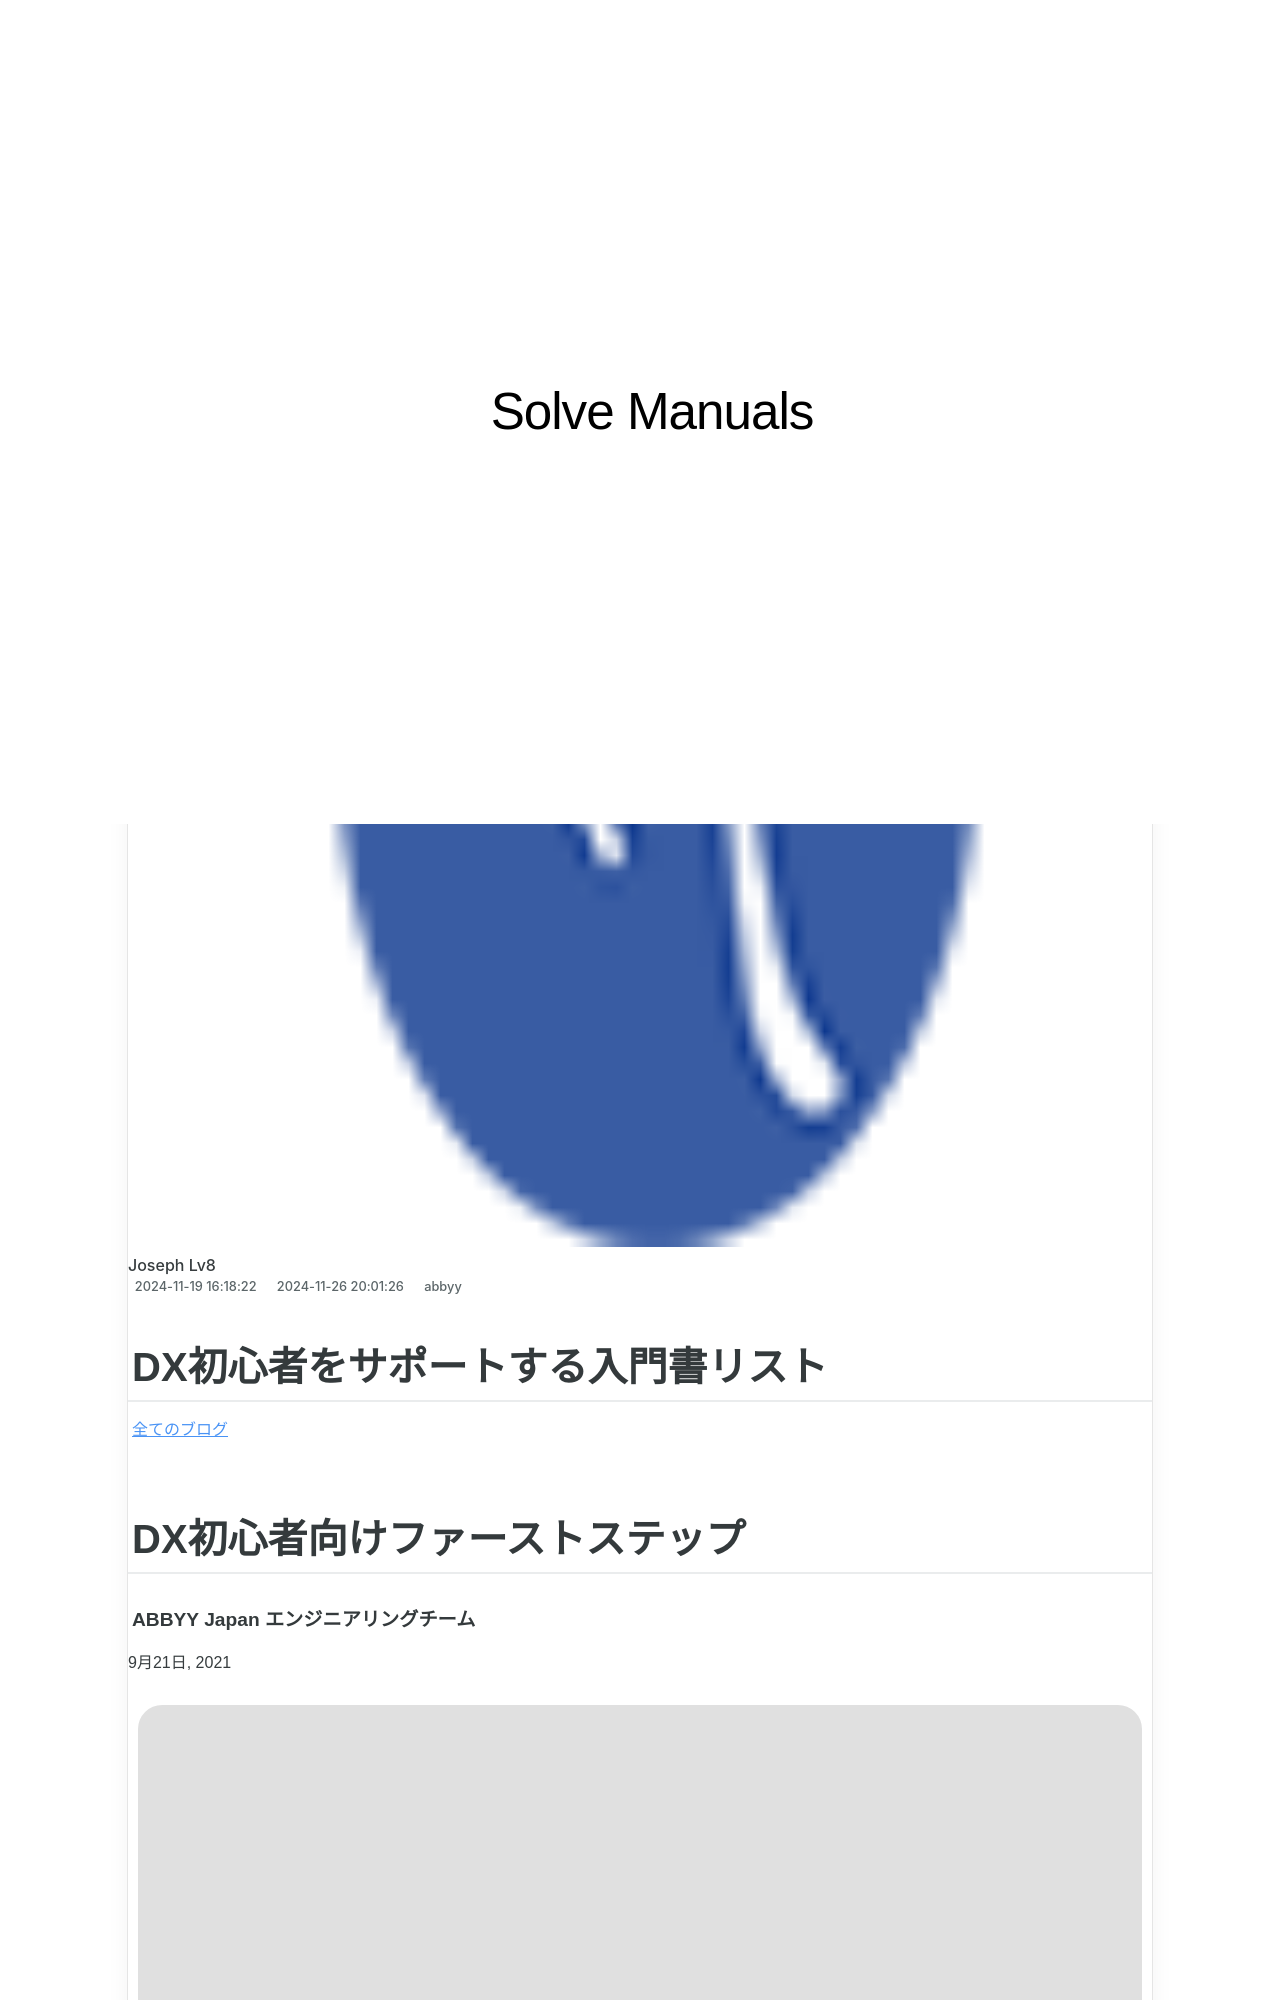

repository: techidaily/site-solve-manuals · page: 1724313295714-dx/index.html · generator: jekyll

---
title: DX初心者をサポートする入門書リスト
date: 2024-11-19T16:18:22.594Z
updated: 2024-11-26T20:01:26.756Z
categories:
  - abbyy
thumbnail: https://thmb.techidaily.com/0f935ebe417d47bcf2165f433dd2058985bf2be660072717b5b9a5f64bf35952.jpg
---

## DX初心者をサポートする入門書リスト

[全てのブログ](https://tools.techidaily.com/abbyy/products/)

## DX初心者向けファーストステップ

###### ABBYY Japan エンジニアリングチーム

9月21日, 2021

![](https://static2.abbyy.com/abbyycommedia/34145/113686-1.jpg) 

<!-- affiliate ads begin -->
<iframe width="560" height="315" src="https://www.youtube.com/embed/97ydpSmzTJw?si=tFcelmtQX4u-b3u5&autoplay=1" title="YouTube video player" frameborder="0" allow="accelerometer; autoplay; clipboard-write; encrypted-media; gyroscope; picture-in-picture; web-share" referrerpolicy="strict-origin-when-cross-origin" allowfullscreen></iframe>
<!-- affiliate ads end -->

昨今、DX、デジタルトランスフォーメーションという言葉がバズワードのように飛び交っています。ぼんやりと意味はわかっているが、自分自身何から手をつけて良いかわからない、また、コロナ禍にてテレワークを推進させるために企業内で職務として割り当てられたものの、どこから手をつけて良いかわからないというような相談を多く受けます。ここでは、経済産業省（経産省）が提唱するDX（デジタルトランスフォーメーション）、 その背景、そしてまず手を打つべきファーストステップとその分野について、お話したいと思います。

[世界でも使われている「DX」の意味は？](https://tools.techidaily.com/abbyy/products/)

<!-- affiliate ads begin -->
<iframe width="560" height="315" src="https://www.youtube.com/embed/rdNq2Sp031s?si=3FcJa3dQLraUDHKv&autoplay=1" title="YouTube video player" frameborder="0" allow="accelerometer; autoplay; clipboard-write; encrypted-media; gyroscope; picture-in-picture; web-share" referrerpolicy="strict-origin-when-cross-origin" allowfullscreen></iframe>
<!-- affiliate ads end -->

## 経済産業省が提唱する DX（デジタルトランスフォーメーション）

経産省の[DXを推進するためのガイドライン](https://www.meti.go.jp/press/2018/12/20181212004/20181212004-1.pdf)を確認しますと、DXの定義は「企業がビジネス環境の激しい変化に対応し、データとデジタル技術を活用して、顧客や社会のニーズを基に、製品やサービス、ビジネスモデルを変革するとともに、業務そのものや、組織、プロセス、企業文化・風土を変革し、競争上の優位性を確立すること」とあります。まずは、データとデジタル技術の活用が重要です。つまり、できるだけ業務をPCで行うようにし、それをオンライン化し、データを蓄積するようにします。このアプローチにより、はじめて、データの活用と様々なデジタル技術の活用が可能となります。直接的に業務と関係するデータをAI（人工知能）によって様々な角度から分析・予測することや全ての従業員・機械の作業ログデータからそれぞれの業務の効率化・自動化をおこなうことができるようになります。

これらは、経産省の DX Report2 (2020年12月)中間取り纏めにおいても、「DXのファーストステップ」としての業務環境のオンライン化、業務プロセスのデジタル化（OCR製品を用いた紙書類の電子化、RPAを用いた定型業務の自動化等）としてレポートされています。

このあたりを切り口に、クラウド、モビリティ、ビッグデータ／アナリティクス、ソーシャル技術に慣れ親しみ、活用し、新しい製品・サービス・ビジネスモデルを通して、ネットとリアルの両面での顧客エクスペリエンスの変革を図ること、そして最終的にその価値を創出していくのがDX、デジタルトランスフォーメーションとなります。
